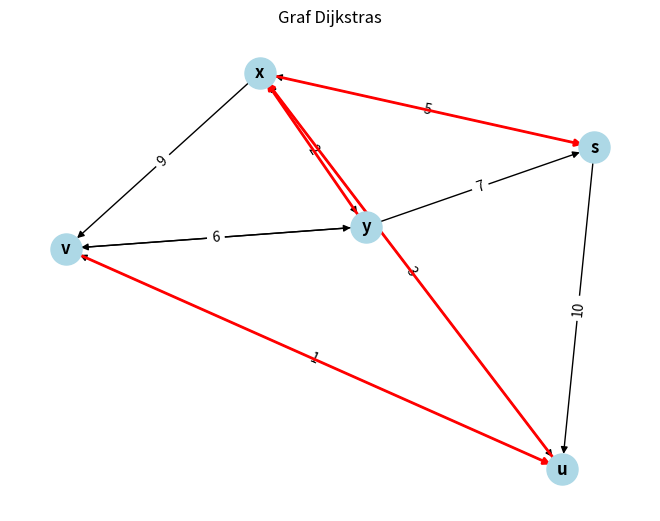

Generate this figure with matplotlib:
import heapq
import sys
import networkx as nx
import matplotlib.pyplot as plt

node_map = {'s': 0, 'x': 1, 'u': 2, 'v': 3, 'y': 4}
reverse_map = {v: k for k, v in node_map.items()}

edges_huruf = [['s', 'u', 10], ['s', 'x', 5], ['u', 'x', 2], ['x', 'u', 3], ['x', 'v', 9], ['u', 'v', 1], ['x', 'y', 2], ['y', 'v', 6], ['v', 'y', 4], ['y', 's', 7]]

edges = [[node_map[u], node_map[v], w] for u, v, w in edges_huruf]

V = len(node_map)
src = node_map['s']

def constructAdj(V, edges):
    adj = [[] for _ in range(V)]
    for u, v, wt in edges:
        adj[u].append([v, wt])
    return adj

adj = constructAdj(V, edges)
dist = [sys.maxsize] * V
dist[src] = 0
prev = [-1] * V 

pq = []
heapq.heappush(pq, [0, src])

while pq:
    u = heapq.heappop(pq)[1]

    for v, weight in adj[u]:
        if dist[v] > dist[u] + weight:
            dist[v] = dist[u] + weight
            prev[v] = u 
            heapq.heappush(pq, [dist[v], v])

print("Jarak dari 's':")
for i in range(V):
    print(f"{reverse_map[i]}: {dist[i]}")

G = nx.DiGraph()
for u, v, w in edges:
    G.add_edge(reverse_map[u], reverse_map[v], weight=w) 

path_edges = []
for i in range(V):
    if prev[i] != -1:
        path_edges.append((reverse_map[i], reverse_map[prev[i]]))  

pos = nx.spring_layout(G)
nx.draw(G, pos, with_labels=True, node_color='lightblue', node_size=500, font_weight='bold')
labels = nx.get_edge_attributes(G, 'weight')
nx.draw_networkx_edge_labels(G, pos, edge_labels=labels)
nx.draw_networkx_edges(G, pos, edgelist=path_edges, edge_color='red', width=2)

plt.title("Graf Dijkstras")
plt.show()
